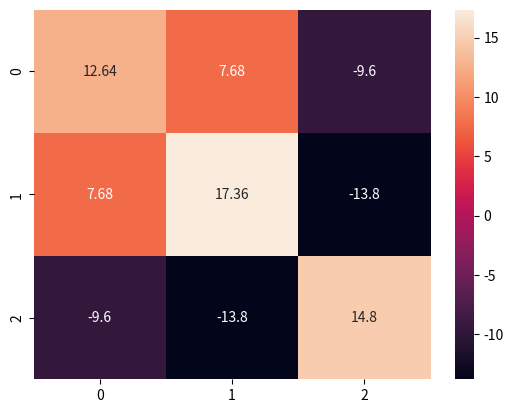

Here is the Python script that generated this plot:
import numpy as np
import seaborn as sn
import matplotlib.pyplot as plt

A = [45,37,42,35,39]
B = [38,31,26,28,33]
C = [10,15,17,21,12]

data = np.array([A,B,C])

covMatrix = np.cov(data,bias=True)
#print (covMatrix)
sn.heatmap(covMatrix, annot=True, fmt='g')
plt.show()


# import numpy as np
#
# A = [45,37,42,35,39]
# B = [38,31,26,28,33]
# C = [10,15,17,21,12]
#
# data = np.array([A,B,C])

covMatrix = np.cov(data,bias=True)
print (covMatrix)
